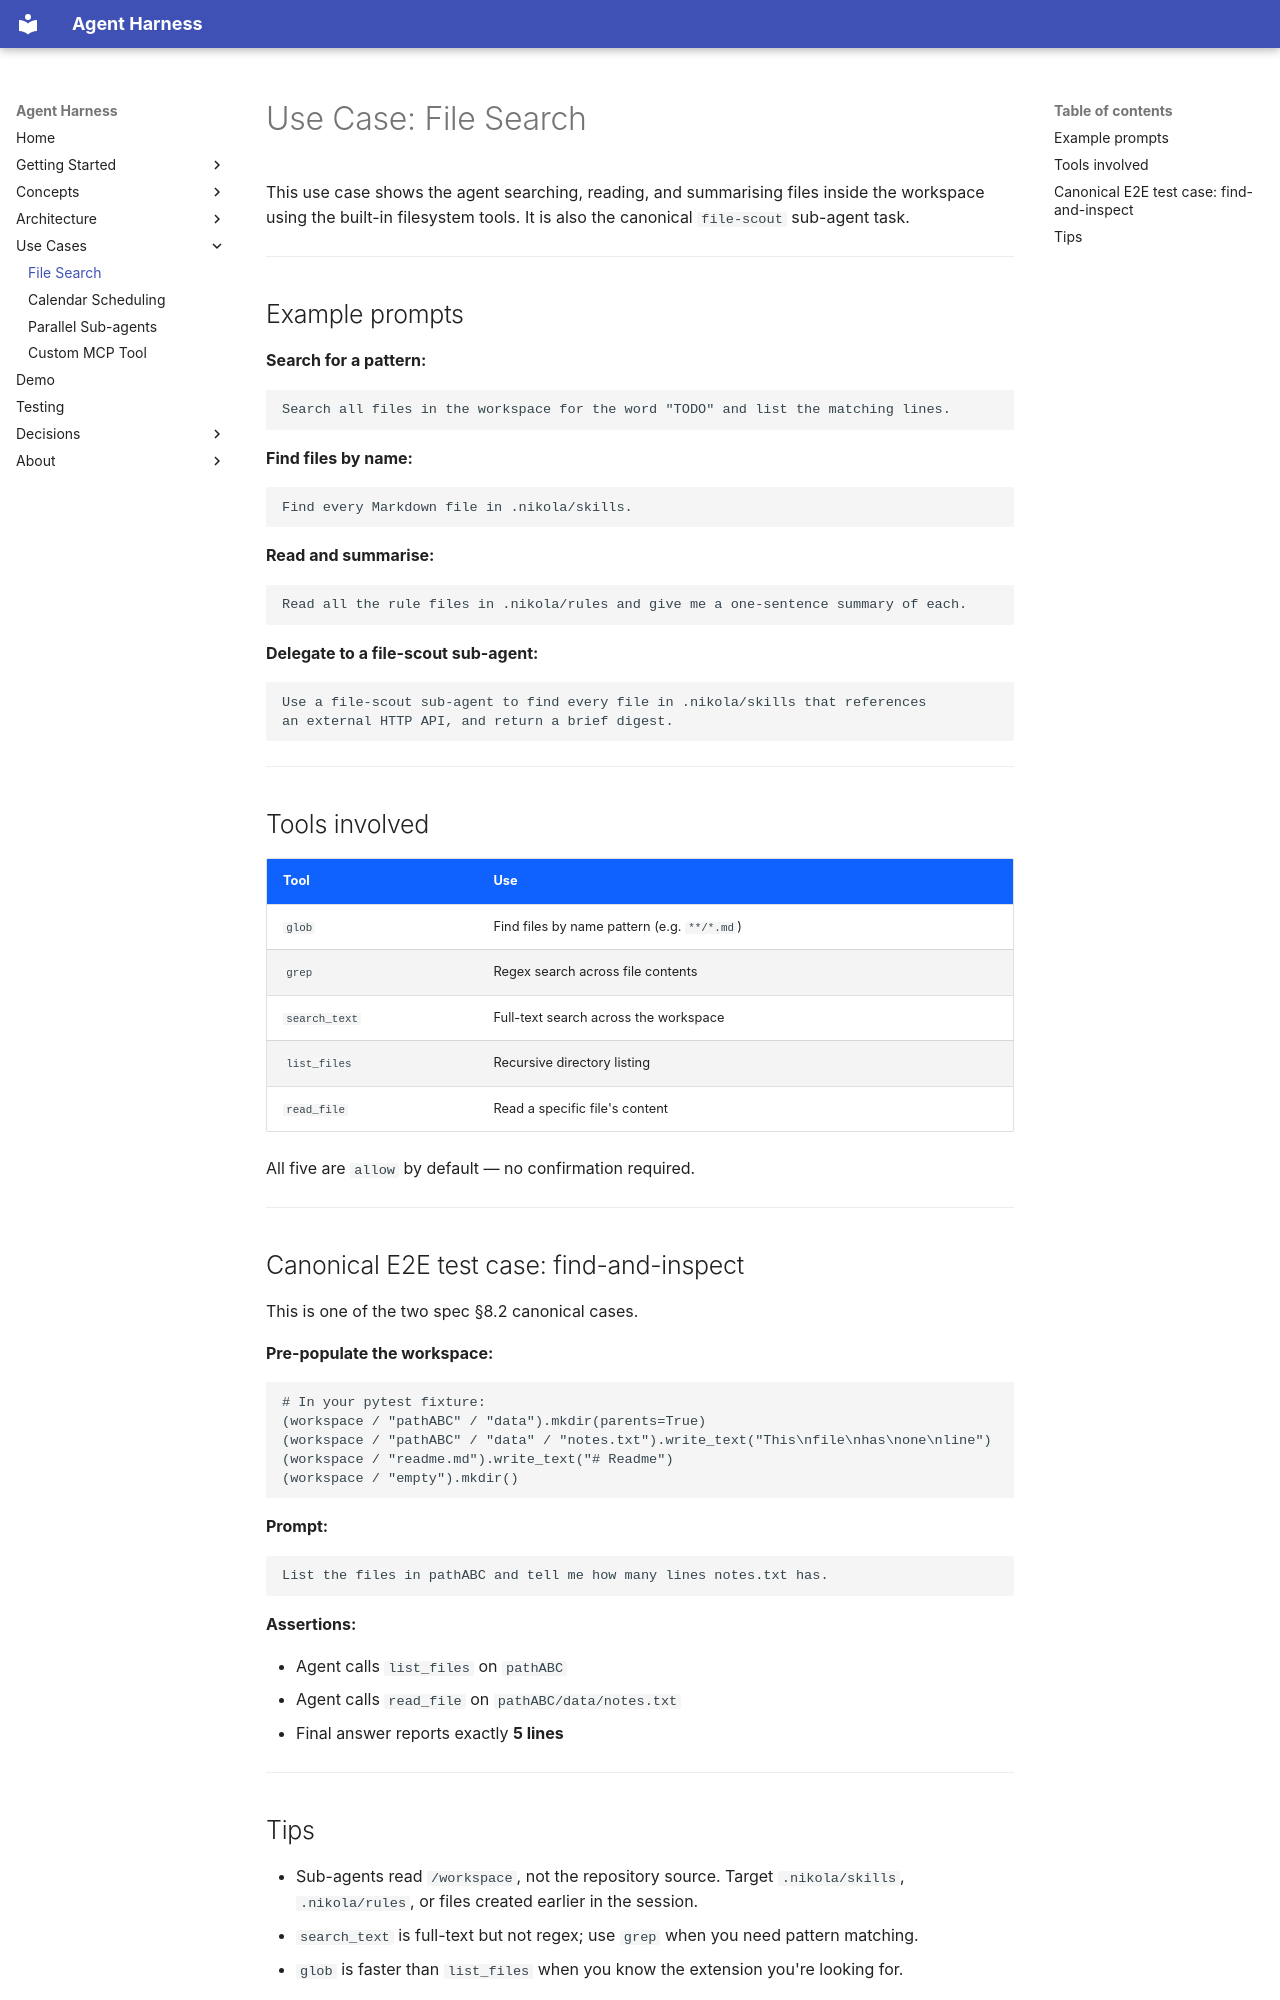

repository: AYOUNS/Nikola-Agentic-System-Harness · page: use-cases/file-search/index.html · generator: mkdocs

# Use Case: File Search

This use case shows the agent searching, reading, and summarising files inside the workspace
using the built-in filesystem tools. It is also the canonical `file-scout` sub-agent task.

---

## Example prompts

**Search for a pattern:**

```
Search all files in the workspace for the word "TODO" and list the matching lines.
```

**Find files by name:**

```
Find every Markdown file in .nikola/skills.
```

**Read and summarise:**

```
Read all the rule files in .nikola/rules and give me a one-sentence summary of each.
```

**Delegate to a file-scout sub-agent:**

```
Use a file-scout sub-agent to find every file in .nikola/skills that references
an external HTTP API, and return a brief digest.
```

---

## Tools involved

| Tool | Use |
|---|---|
| `glob` | Find files by name pattern (e.g. `**/*.md`) |
| `grep` | Regex search across file contents |
| `search_text` | Full-text search across the workspace |
| `list_files` | Recursive directory listing |
| `read_file` | Read a specific file's content |

All five are `allow` by default — no confirmation required.

---

## Canonical E2E test case: find-and-inspect

This is one of the two spec §8.2 canonical cases.

**Pre-populate the workspace:**

```python
# In your pytest fixture:
(workspace / "pathABC" / "data").mkdir(parents=True)
(workspace / "pathABC" / "data" / "notes.txt").write_text("This\nfile\nhas\none\nline")
(workspace / "readme.md").write_text("# Readme")
(workspace / "empty").mkdir()
```

**Prompt:**

```
List the files in pathABC and tell me how many lines notes.txt has.
```

**Assertions:**

- Agent calls `list_files` on `pathABC`
- Agent calls `read_file` on `pathABC/data/notes.txt`
- Final answer reports exactly **5 lines**

---
